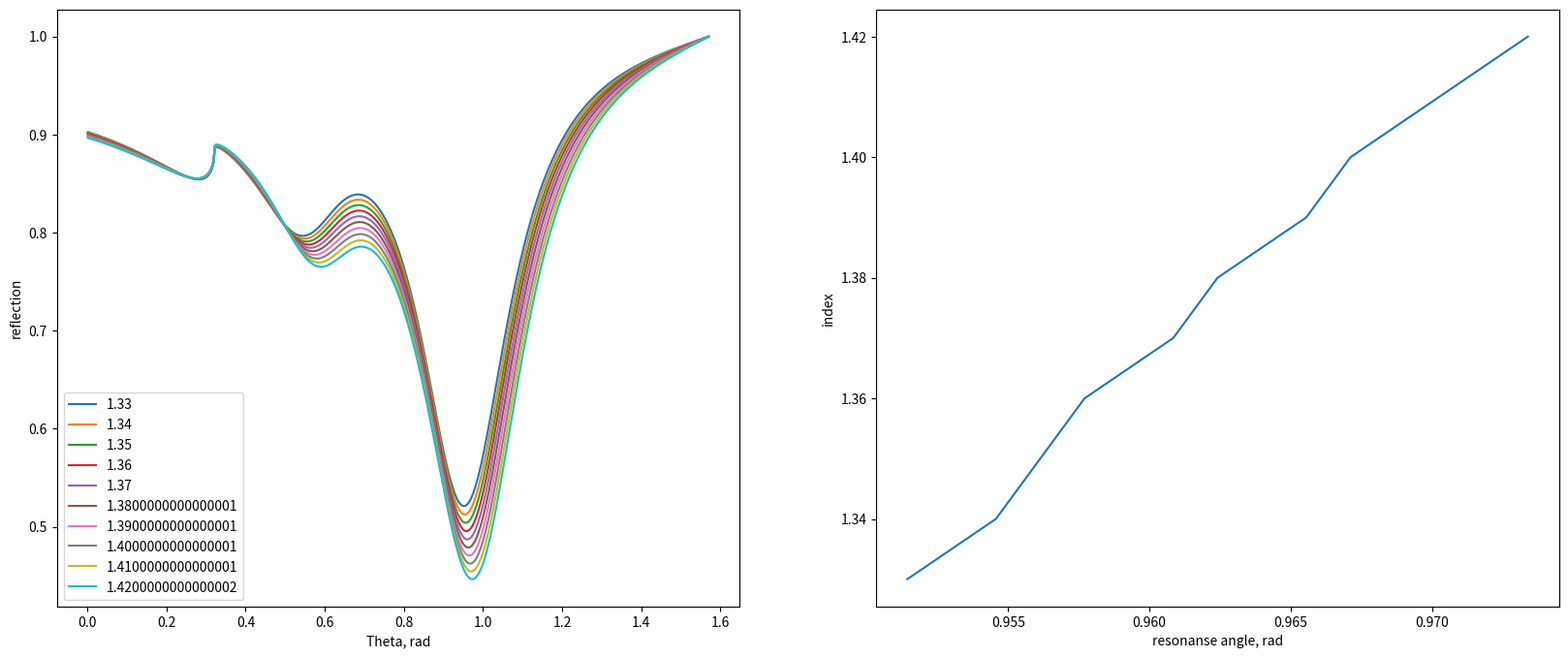

Source code (Python):
import numpy as np
import cmath as cm
import matplotlib.pyplot as plt

e_0 = 8.85/10**12
c = 299792458

e_1 = 1.7786**2
#au e_2 =  -8.4953 + 1.6j
e_2 = (0.1726 + 3.421j)**2
n = 1.33
e_out = 1
h = 60e-9
h1 = 40e-9
w_1 = 2690930*10**9 #lambda = 700 nm
w_2 = 2975753*10**9 #lambda = 633 nm

def get(i, omega, e_3):
  k_x = cm.sqrt(e_1 * omega**2 / (c**2)) * cm.sin(i)
  k1 = omega/c * cm.sqrt(e_1 - e_1* cm.sin(i))
  Z1 = cm.sqrt(e_1 - e_1* cm.sin(i))/e_1
  glass = np.array([[cm.cos(k1*h), -1j* cm.sin(k1*h)/Z1], [-1j* cm.sin(k1*h)*Z1, cm.cos(k1*h)]])
  k2 = omega/c * cm.sqrt(e_2 - e_1* cm.sin(i))
  Z2 = cm.sqrt(e_2 - e_1* cm.sin(i))/e_2
  metal = np.array([[cm.cos(k2*h), -1j* cm.sin(k2*h)/Z2], [-1j* cm.sin(k2*h)*Z2, cm.cos(k2*h)]])
  k3 = omega/c * cm.sqrt(e_3 - e_1* cm.sin(i))
  Z3 = cm.sqrt(e_3 - e_1* cm.sin(i))/e_3
  probe = np.array([[cm.cos(k3*h1), -1j* cm.sin(k3*h1)/Z3], [-1j* cm.sin(k3*h1)*Z3, cm.cos(k3*h1)]])
  k_out = omega/c * cm.sqrt(e_out - e_1* cm.sin(i))
  Z_out = cm.sqrt(e_out - e_1* cm.sin(i))/e_out
  air = np.array([[cm.cos(k_out*h), -1j* cm.sin(k_out*h)/Z_out], [-1j* cm.sin(k_out*h)*Z_out, cm.cos(k_out*h)]])
  out = air.dot(probe.dot(metal.dot(glass)))
  r = ((out[0][0] + Z_out*out[0][1])*Z1 - (out[1][0] + Z_out*out[1][1]))/((out[0][0] + Z_out*out[0][1])*Z1 + (out[1][0] + Z_out*out[1][1]))
  R = r.real**2 + r.imag**2
  a = k2/e_2 + k3/e_3
  if ((a.real**2 + a.imag**2) <= 100000000):
    print (k2/e_2 + k3/e_3)
    print (i)
  return (R)


def draw(ax, omega, e_3):
  theta = []
  transmission = []
  rad = 0
  for i in range(1000):
    rad = rad + 0.00157
    theta.append(rad)
    transmission.append(get(rad, omega, e_3))
  ax.plot (theta, transmission, label = str(cm.sqrt(e_3).real))
  min_value = min(transmission)
  min_index = transmission.index(min_value)
  return theta[min_index]

fig, (ax1, ax2) = plt.subplots(1, 2, figsize=(20, 8))
resonanse = []
refractive = []
for i in range(10):
  resonanse.append(draw (ax1, w_1, n**2))
  refractive.append(n)
  n = n + 0.01
ax1.set_ylabel ("reflection")
ax1.set_xlabel ("Theta, rad")
ax1.legend()
ax2.plot(resonanse, refractive)
ax2.set_ylabel ("index")
ax2.set_xlabel ("resonanse angle, rad")
fig.savefig("hehe6.png")
plt.close()
